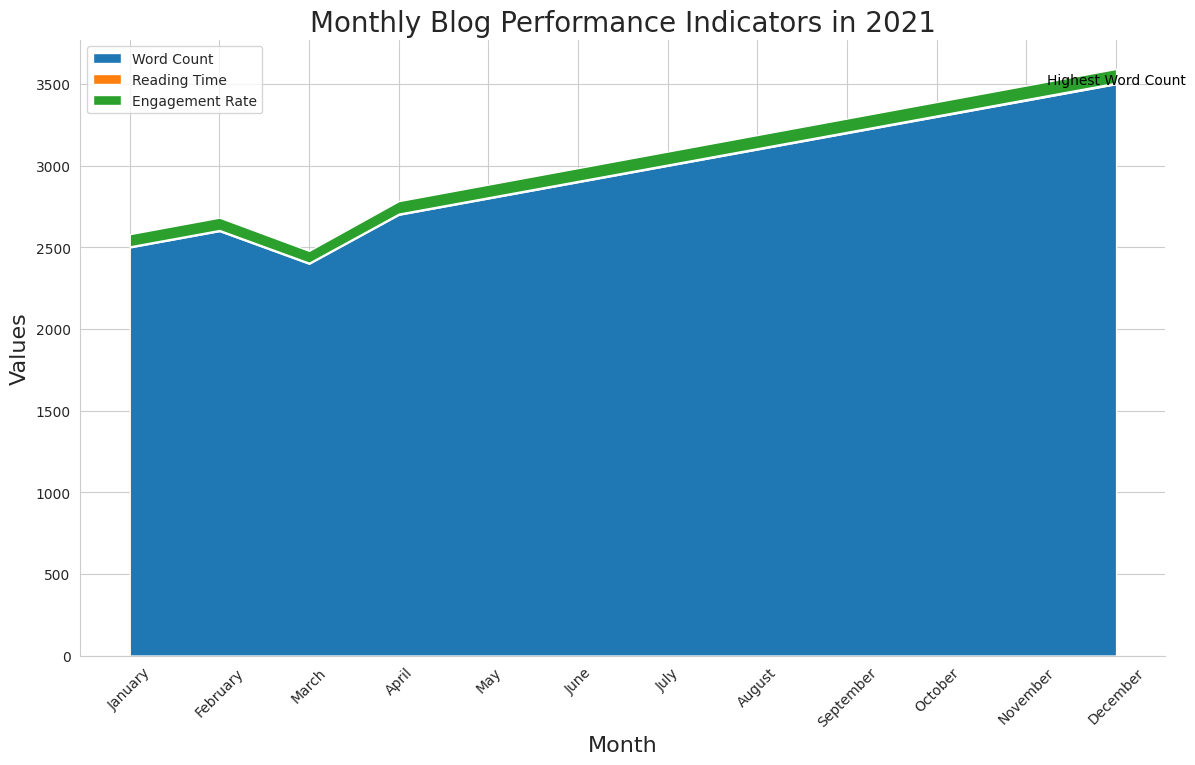

Here is the Python script that generated this plot:

import pandas as pd
import seaborn as sns
import matplotlib.pyplot as plt

# Data in a Pandas DataFrame
data = pd.DataFrame({
    'Month': ['January', 'February', 'March', 'April', 'May', 'June',
              'July', 'August', 'September', 'October', 'November', 'December'],
    'Word Count': [2500, 2600, 2400, 2700, 2800, 2900, 
                   3000, 3100, 3200, 3300, 3400, 3500],
    'Reading Time': [6, 6.2, 5.8, 6.4, 6.6, 6.8,
                     7, 7.2, 7.4, 7.6, 7.8, 8],
    'Engagement Rate': [75, 76, 73, 77, 78, 79,
                        80, 81, 82, 83, 84, 85]
})

# Transform data for stacked area plot
data = data.set_index('Month')
data.index = pd.CategoricalIndex(data.index, 
                                 categories=['January', 'February', 'March', 'April', 'May', 'June',
                                             'July', 'August', 'September', 'October', 'November', 'December'], 
                                 ordered=True)
data = data.sort_index()

# Stacked area plot
plt.figure(figsize=(14, 8))
sns.set_style("whitegrid")

# Define colors for each category
colors = ["#1f77b4", "#ff7f0e", "#2ca02c"]

# Generating the stacked areas
plt.stackplot(data.index, data['Word Count'], data['Reading Time'], data['Engagement Rate'], 
              labels=['Word Count', 'Reading Time', 'Engagement Rate'], colors=colors)

# Aesthetics
plt.title('Monthly Blog Performance Indicators in 2021', fontsize=20)
plt.ylabel('Values', fontsize=16)
plt.xlabel('Month', fontsize=16)
plt.xticks(rotation=45)
plt.legend(loc='upper left')

# Annotating a specific data point
plt.text('December', 3500, 'Highest Word Count', horizontalalignment='center', color='black')

# Show plot
sns.despine()
plt.show()
